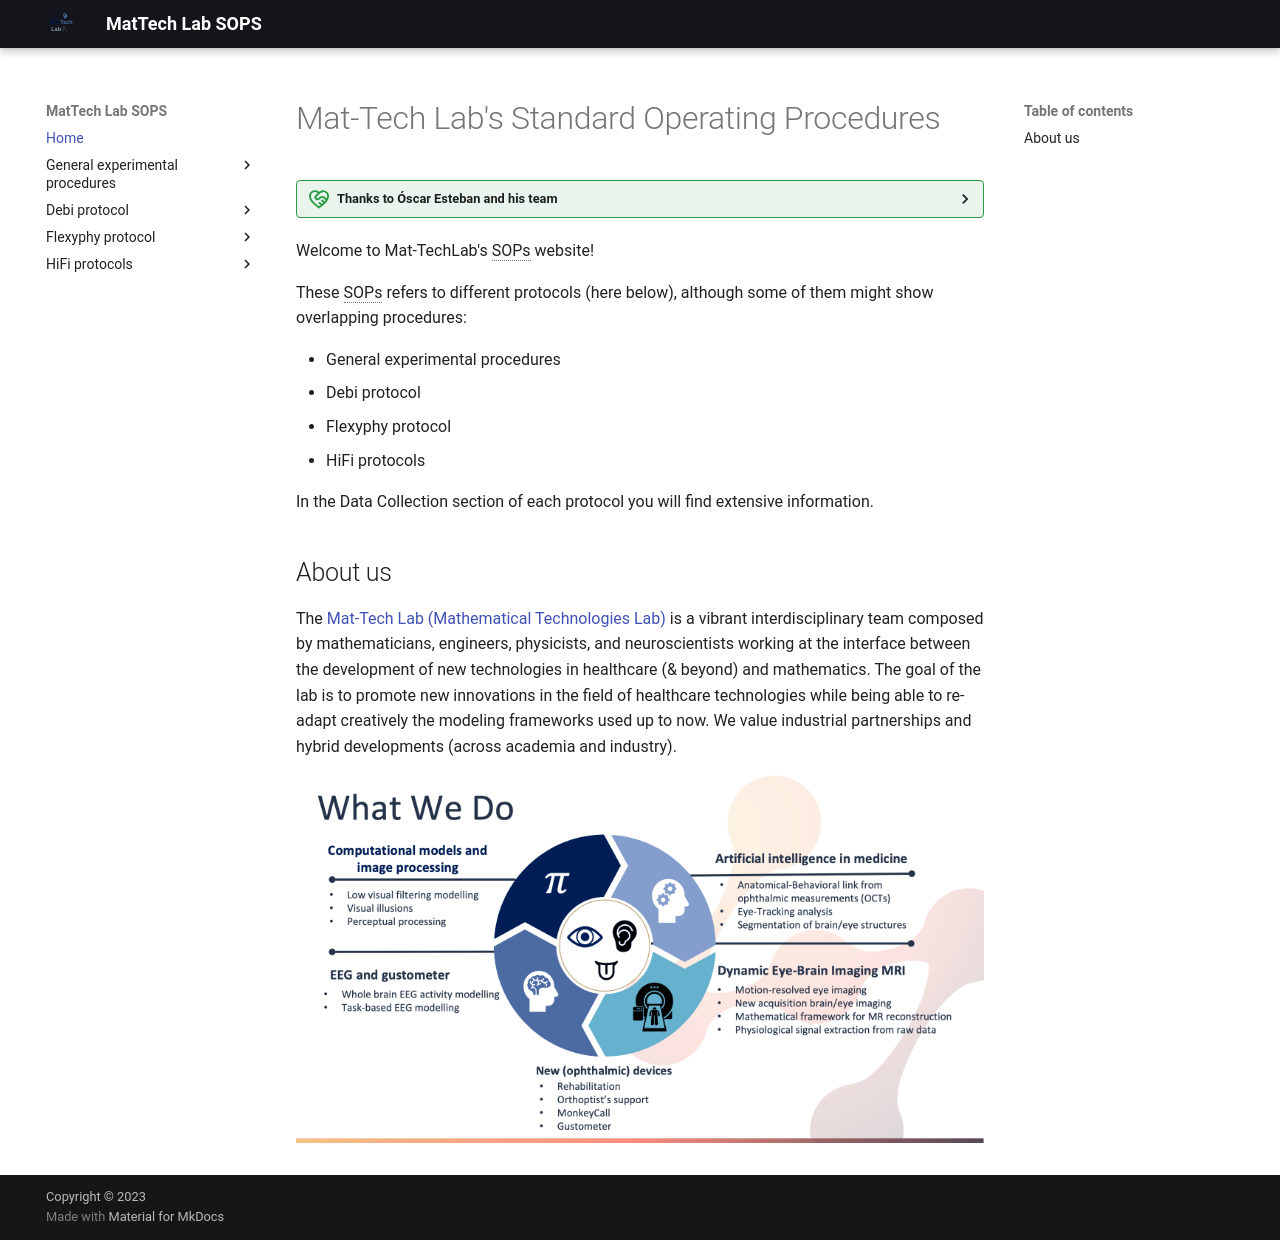

repository: MattechLab/sops · page: index.html · generator: mkdocs

# Mat-Tech Lab's Standard Operating Procedures

??? thanks "Thanks to Óscar Esteban and his team"

    This SOPs page wouldn't have been possible with the precious help of Óscar Esteban and his team (Céline, Álex, etc.). You can find the original SOPs page from which this one is inspired [here](https://www.axonlab.org/hcph-sops/).

Welcome to Mat-TechLab's SOPs website!

These SOPs refers to different protocols (here below), although some of them might show overlapping procedures:

- General experimental procedures
- Debi protocol
- Flexyphy protocol
- HiFi protocols

In the Data Collection section of each protocol you will find extensive information.

## About us

The [Mat-Tech Lab (Mathematical Technologies Lab)](https://sites.google.com/view/mat-tech-lab/home) is a vibrant interdisciplinary team composed by mathematicians, engineers, physicists, and neuroscientists working at the interface between the development of new technologies in healthcare (& beyond) and mathematics. The goal of the lab is to promote new innovations in the field of healthcare technologies while being able to re-adapt creatively the modeling frameworks used up to now. We value industrial partnerships and hybrid developments (across academia and industry).

![What We Do](assets/images/what-we-do.png)
